The GitHub repository DEMACARTI/Code_on_track contains a labelled image folder "railway_defect_dataset" with 5 categories: broken, crack, damaged, normal, rust. Examples follow, each with its label.

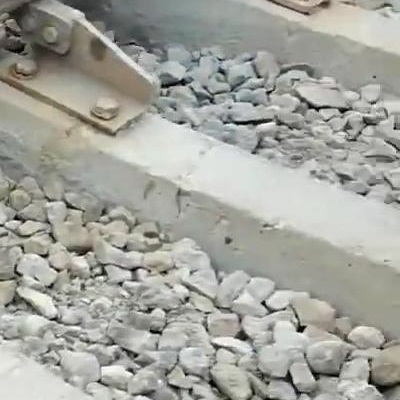
Label: crack

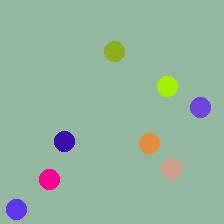
Label: normal

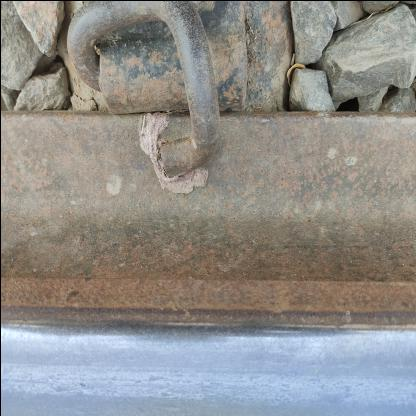
Label: damaged

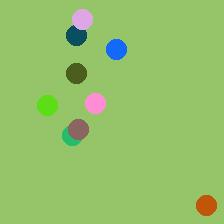
Label: rust

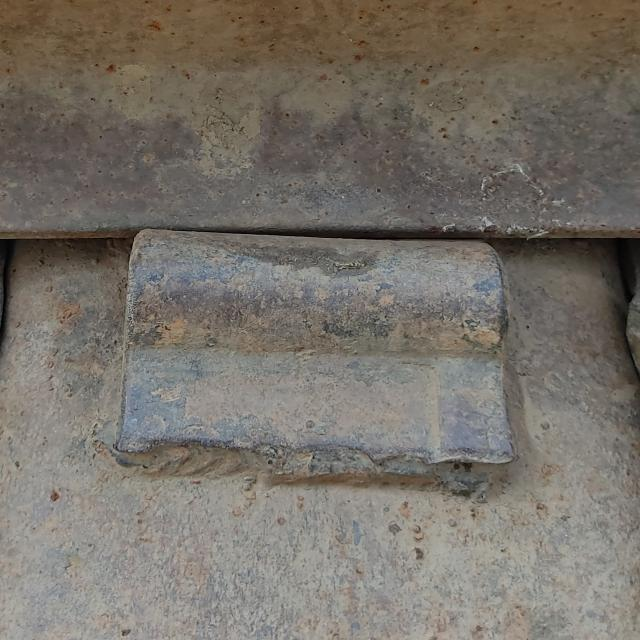
Label: normal

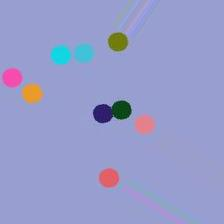
Label: rust
